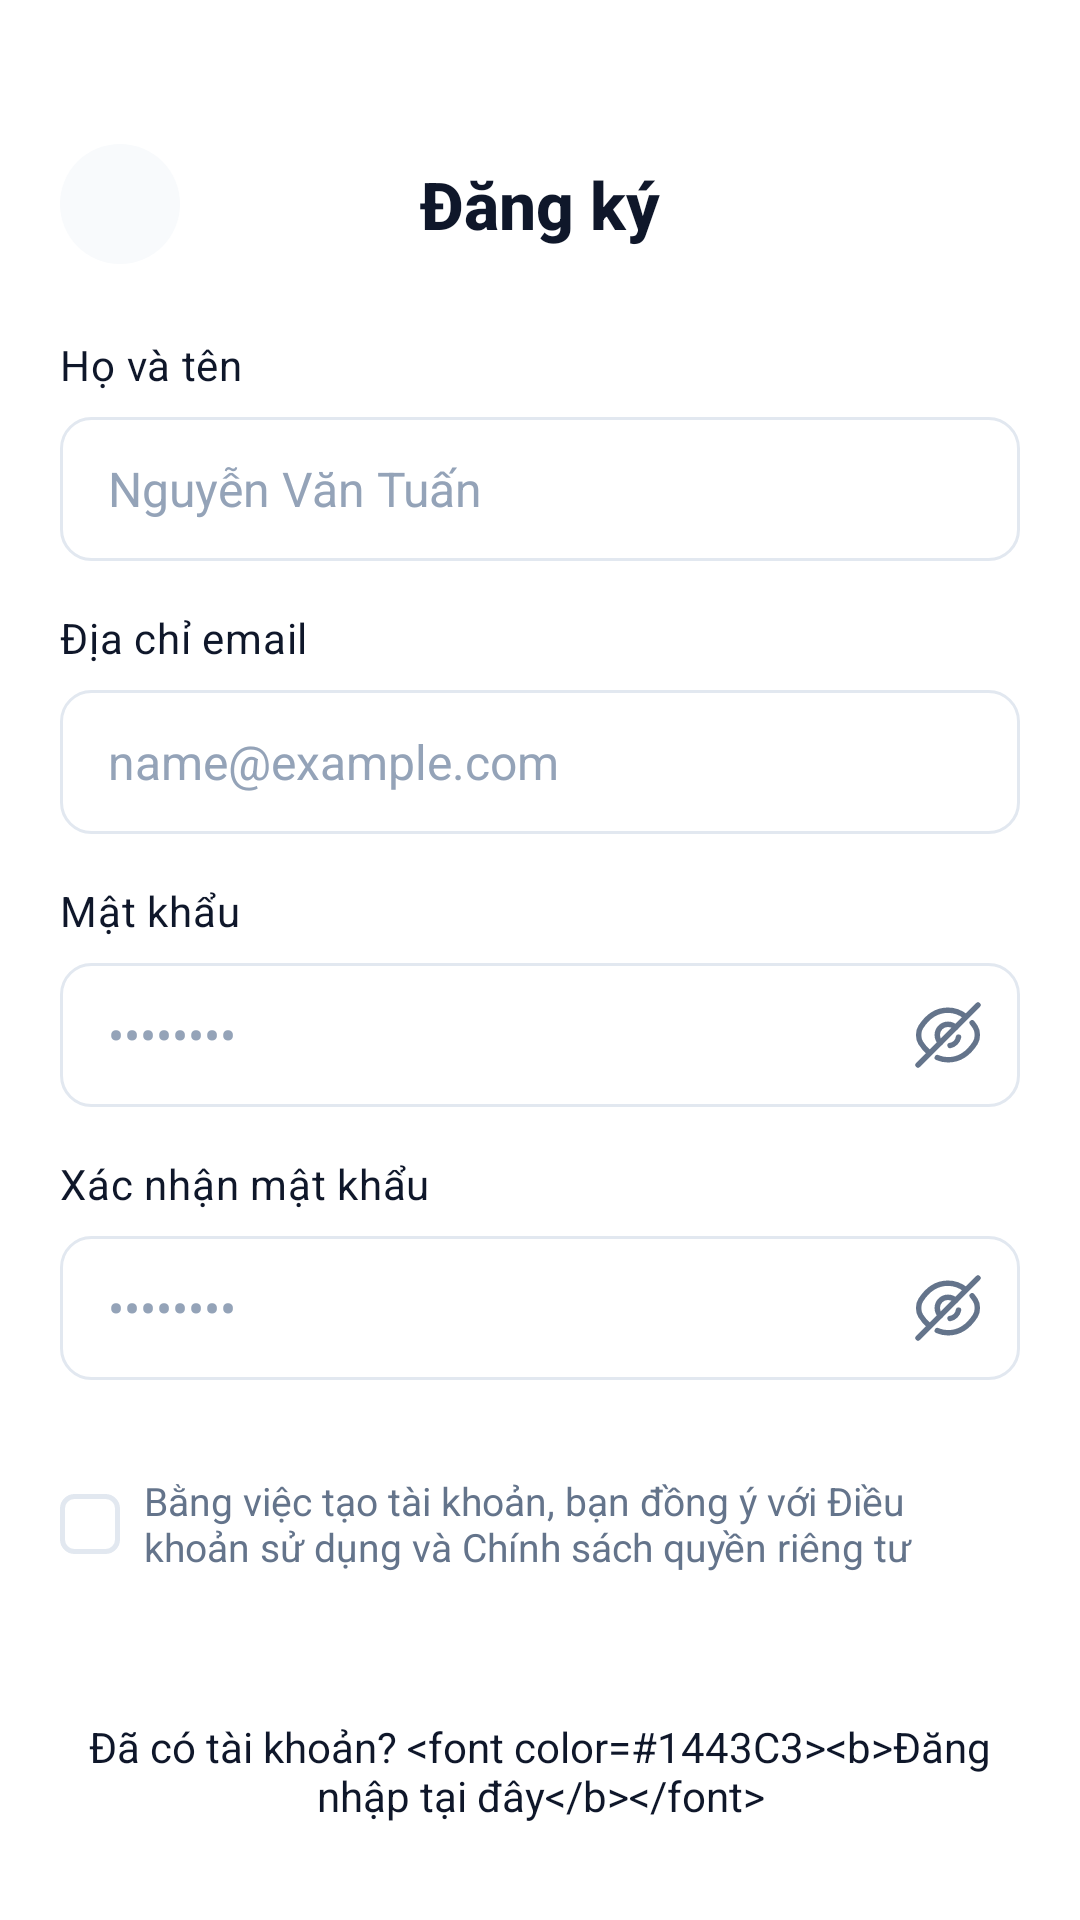

Layout XML and referenced resources for this Android screen:
<!-- AndroidManifest.xml: application theme Theme.FitTrack -->
<!-- res/layout/activity_sign_up.xml -->
<?xml version="1.0" encoding="utf-8"?>
<androidx.constraintlayout.widget.ConstraintLayout xmlns:android="http://schemas.android.com/apk/res/android"
    xmlns:app="http://schemas.android.com/apk/res-auto"
    xmlns:tools="http://schemas.android.com/tools"
    android:layout_width="match_parent"
    android:layout_height="match_parent"
    android:background="@color/background"
    android:paddingStart="@dimen/screen_padding_horizontal"
    android:paddingTop="@dimen/screen_padding_top"
    android:paddingEnd="@dimen/screen_padding_horizontal"
    android:paddingBottom="@dimen/screen_padding_bottom"
    tools:context=".ui.auth.SignUpFragment">

    
    <ImageButton
        android:id="@+id/btn_back"
        style="@style/Widget.FitTrack.CircleBackButton"
        android:contentDescription="@string/cd_back_button"
        android:src="@drawable/ic_arrow_back"
        app:layout_constraintStart_toStartOf="parent"
        app:layout_constraintTop_toTopOf="parent" />

    
    <TextView
        android:id="@+id/tv_title"
        style="@style/TextAppearance.FitTrack.ScreenTitle"
        android:layout_width="wrap_content"
        android:layout_height="wrap_content"
        android:text="@string/signup_title"
        app:layout_constraintBottom_toBottomOf="@id/btn_back"
        app:layout_constraintEnd_toEndOf="parent"
        app:layout_constraintStart_toStartOf="parent"
        app:layout_constraintTop_toTopOf="@id/btn_back" />

    
    <androidx.core.widget.NestedScrollView
        android:id="@+id/scroll_container"
        android:layout_width="0dp"
        android:layout_height="0dp"
        android:layout_marginTop="24dp"
        android:layout_marginBottom="12dp"
        android:fillViewport="true"
        android:scrollbars="none"
        app:layout_constraintBottom_toTopOf="@id/tv_sign_in_prompt"
        app:layout_constraintEnd_toEndOf="parent"
        app:layout_constraintStart_toStartOf="parent"
        app:layout_constraintTop_toBottomOf="@id/btn_back">

        <LinearLayout
            android:id="@+id/layout_form"
            android:layout_width="match_parent"
            android:layout_height="wrap_content"
            android:orientation="vertical">

            
            <TextView
                android:id="@+id/tv_full_name_label"
                style="@style/TextAppearance.FitTrack.InputLabel"
                android:layout_width="wrap_content"
                android:layout_height="wrap_content"
                android:text="@string/label_full_name" />

            <EditText
                android:id="@+id/edt_full_name"
                android:layout_width="match_parent"
                android:layout_height="@dimen/input_height"
                android:layout_marginTop="@dimen/spacing_small"
                android:background="@drawable/bg_input_field"
                android:hint="@string/hint_full_name"
                android:importantForAutofill="no"
                android:inputType="textPersonName"
                android:paddingStart="16dp"
                android:paddingEnd="16dp"
                android:textColor="@color/text_primary"
                android:textColorHint="@color/text_placeholder"
                android:textSize="16sp" />

            
            <TextView
                android:id="@+id/tv_email_label"
                style="@style/TextAppearance.FitTrack.InputLabel"
                android:layout_width="wrap_content"
                android:layout_height="wrap_content"
                android:layout_marginTop="@dimen/spacing_medium"
                android:text="@string/label_email" />

            <EditText
                android:id="@+id/edt_email"
                android:layout_width="match_parent"
                android:layout_height="@dimen/input_height"
                android:layout_marginTop="@dimen/spacing_small"
                android:background="@drawable/bg_input_field"
                android:hint="@string/hint_email"
                android:importantForAutofill="no"
                android:inputType="textEmailAddress"
                android:paddingStart="16dp"
                android:paddingEnd="16dp"
                android:textColor="@color/text_primary"
                android:textColorHint="@color/text_placeholder"
                android:textSize="16sp" />

            
            <TextView
                android:id="@+id/tv_password_label"
                style="@style/TextAppearance.FitTrack.InputLabel"
                android:layout_width="wrap_content"
                android:layout_height="wrap_content"
                android:layout_marginTop="@dimen/spacing_medium"
                android:text="@string/label_password" />

            <FrameLayout
                android:layout_width="match_parent"
                android:layout_height="@dimen/input_height"
                android:layout_marginTop="@dimen/spacing_small">

                <EditText
                    android:id="@+id/edt_password"
                    android:layout_width="match_parent"
                    android:layout_height="match_parent"
                    android:background="@drawable/bg_input_field"
                    android:hint="@string/hint_password"
                    android:importantForAutofill="no"
                    android:inputType="textPassword"
                    android:paddingStart="16dp"
                    android:paddingEnd="48dp"
                    android:textColor="@color/text_primary"
                    android:textColorHint="@color/text_placeholder"
                    android:textSize="16sp" />

                <ImageView
                    android:id="@+id/btn_toggle_password"
                    android:layout_width="24dp"
                    android:layout_height="24dp"
                    android:layout_gravity="end|center_vertical"
                    android:layout_marginEnd="12dp"
                    android:contentDescription="@string/cd_toggle_password"
                    android:src="@drawable/ic_eye_slash" />
            </FrameLayout>

            
            <TextView
                android:id="@+id/tv_confirm_password_label"
                style="@style/TextAppearance.FitTrack.InputLabel"
                android:layout_width="wrap_content"
                android:layout_height="wrap_content"
                android:layout_marginTop="@dimen/spacing_medium"
                android:text="@string/label_confirm_password" />

            <FrameLayout
                android:layout_width="match_parent"
                android:layout_height="@dimen/input_height"
                android:layout_marginTop="@dimen/spacing_small">

                <EditText
                    android:id="@+id/edt_confirm_password"
                    android:layout_width="match_parent"
                    android:layout_height="match_parent"
                    android:background="@drawable/bg_input_field"
                    android:hint="@string/hint_password"
                    android:importantForAutofill="no"
                    android:inputType="textPassword"
                    android:paddingStart="16dp"
                    android:paddingEnd="48dp"
                    android:textColor="@color/text_primary"
                    android:textColorHint="@color/text_placeholder"
                    android:textSize="16sp" />

                <ImageView
                    android:id="@+id/btn_toggle_confirm_password"
                    android:layout_width="24dp"
                    android:layout_height="24dp"
                    android:layout_gravity="end|center_vertical"
                    android:layout_marginEnd="12dp"
                    android:contentDescription="@string/cd_toggle_password"
                    android:src="@drawable/ic_eye_slash" />
            </FrameLayout>

            
            <CheckBox
                android:id="@+id/cb_terms"
                style="@style/Widget.FitTrack.CheckBox"
                android:layout_width="match_parent"
                android:layout_height="wrap_content"
                android:layout_marginTop="@dimen/spacing_large"
                android:paddingStart="@dimen/spacing_small"
                android:text="@string/terms_agreement"
                android:textColor="@color/text_secondary"
                android:textSize="13sp" />

            
            <com.google.android.material.button.MaterialButton
                android:id="@+id/btn_signup"
                style="@style/Widget.FitTrack.PrimaryButton"
                android:layout_marginTop="@dimen/spacing_large"
                android:text="@string/btn_signup" />

        </LinearLayout>
    </androidx.core.widget.NestedScrollView>

    
    <TextView
        android:id="@+id/tv_sign_in_prompt"
        android:layout_width="wrap_content"
        android:layout_height="wrap_content"
        android:gravity="center"
        android:padding="@dimen/spacing_small"
        android:text="@string/have_account_full"
        android:textColor="@color/text_primary"
        android:textSize="14sp"
        app:layout_constraintBottom_toBottomOf="parent"
        app:layout_constraintEnd_toEndOf="parent"
        app:layout_constraintStart_toStartOf="parent" />

</androidx.constraintlayout.widget.ConstraintLayout>
<!-- resources referenced by this layout -->
<resources>
  <color name="background">#FFFFFF</color>
  <color name="text_placeholder">#94A3B8</color>
  <color name="text_primary">#0F172A</color>
  <color name="text_secondary">#64748B</color>
  <dimen name="input_height">48dp</dimen>
  <dimen name="screen_padding_bottom">24dp</dimen>
  <dimen name="screen_padding_horizontal">20dp</dimen>
  <dimen name="screen_padding_top">48dp</dimen>
  <dimen name="spacing_large">24dp</dimen>
  <dimen name="spacing_medium">16dp</dimen>
  <dimen name="spacing_small">8dp</dimen>
  <string name="btn_signup">Đăng ký</string>
  <string name="cd_back_button">Quay lại</string>
  <string name="cd_toggle_password">Ẩn/hiện mật khẩu</string>
  <string name="have_account_full">Đã có tài khoản? &lt;font color="#1443C3"&gt;&lt;b&gt;Đăng nhập tại đây&lt;/b&gt;&lt;/font&gt;</string>
  <string name="hint_email">name@example.com</string>
  <string name="hint_full_name">Nguyễn Văn Tuấn</string>
  <string name="hint_password">••••••••</string>
  <string name="label_confirm_password">Xác nhận mật khẩu</string>
  <string name="label_email">Địa chỉ email</string>
  <string name="label_full_name">Họ và tên</string>
  <string name="label_password">Mật khẩu</string>
  <string name="signup_title">Đăng ký</string>
  <string name="terms_agreement">Bằng việc tạo tài khoản, bạn đồng ý với Điều khoản sử dụng và Chính sách quyền riêng tư</string>
  <style name="TextAppearance.FitTrack.InputLabel" parent="TextAppearance.MaterialComponents.Body2">
          <item name="android:textSize">14sp</item>
          <item name="android:textColor">@color/text_primary</item>
          <item name="android:textStyle">normal</item>
          <item name="fontFamily">sans-serif</item>
      </style>
  <style name="TextAppearance.FitTrack.ScreenTitle" parent="TextAppearance.MaterialComponents.Headline5">
          <item name="android:textSize">22sp</item>
          <item name="android:textStyle">bold</item>
          <item name="android:textColor">@color/text_primary</item>
          <item name="fontFamily">sans-serif-medium</item>
      </style>
  <style name="Widget.FitTrack.CheckBox" parent="Widget.MaterialComponents.CompoundButton.CheckBox">
          <item name="android:button">@drawable/bg_checkbox_state</item>
          <item name="buttonCompat">@drawable/bg_checkbox_state</item>
          <item name="android:buttonTint">@null</item>
          <item name="buttonTint">@null</item>
      </style>
  <style name="Widget.FitTrack.CircleBackButton" parent="">
          <item name="android:layout_width">@dimen/back_button_size</item>
          <item name="android:layout_height">@dimen/back_button_size</item>
          <item name="android:background">@drawable/bg_circle_button</item>
          <item name="android:scaleType">centerInside</item>
      </style>
  <color name="surface">#FFFFFF</color>
  <dimen name="border_width_active">1.5dp</dimen>
  <color name="border_focused">#FF5722</color>
  <dimen name="radius_input">10dp</dimen>
  <dimen name="border_width_standard">1dp</dimen>
  <color name="border_default">#E2E8F0</color>
  <dimen name="back_button_size">40dp</dimen>
  <!-- drawable bg_circle_button (drawable) -->
  <?xml version="1.0" encoding="utf-8"?>
  <shape xmlns:android="http://schemas.android.com/apk/res/android"
      android:shape="oval">
      <solid android:color="@color/circle_button_bg" />
  </shape>
  <dimen name="button_height">50dp</dimen>
  <color name="primary">#FF5722</color>
  <color name="white">#FFFFFF</color>
  <dimen name="radius_button">10dp</dimen>
  <color name="primary_variant">#E64A19</color>
  <color name="on_primary">#FFFFFF</color>
  <color name="bg_screen_gray">#F1F5F9</color>
  <color name="circle_button_bg">#F8FAFC</color>
</resources>
